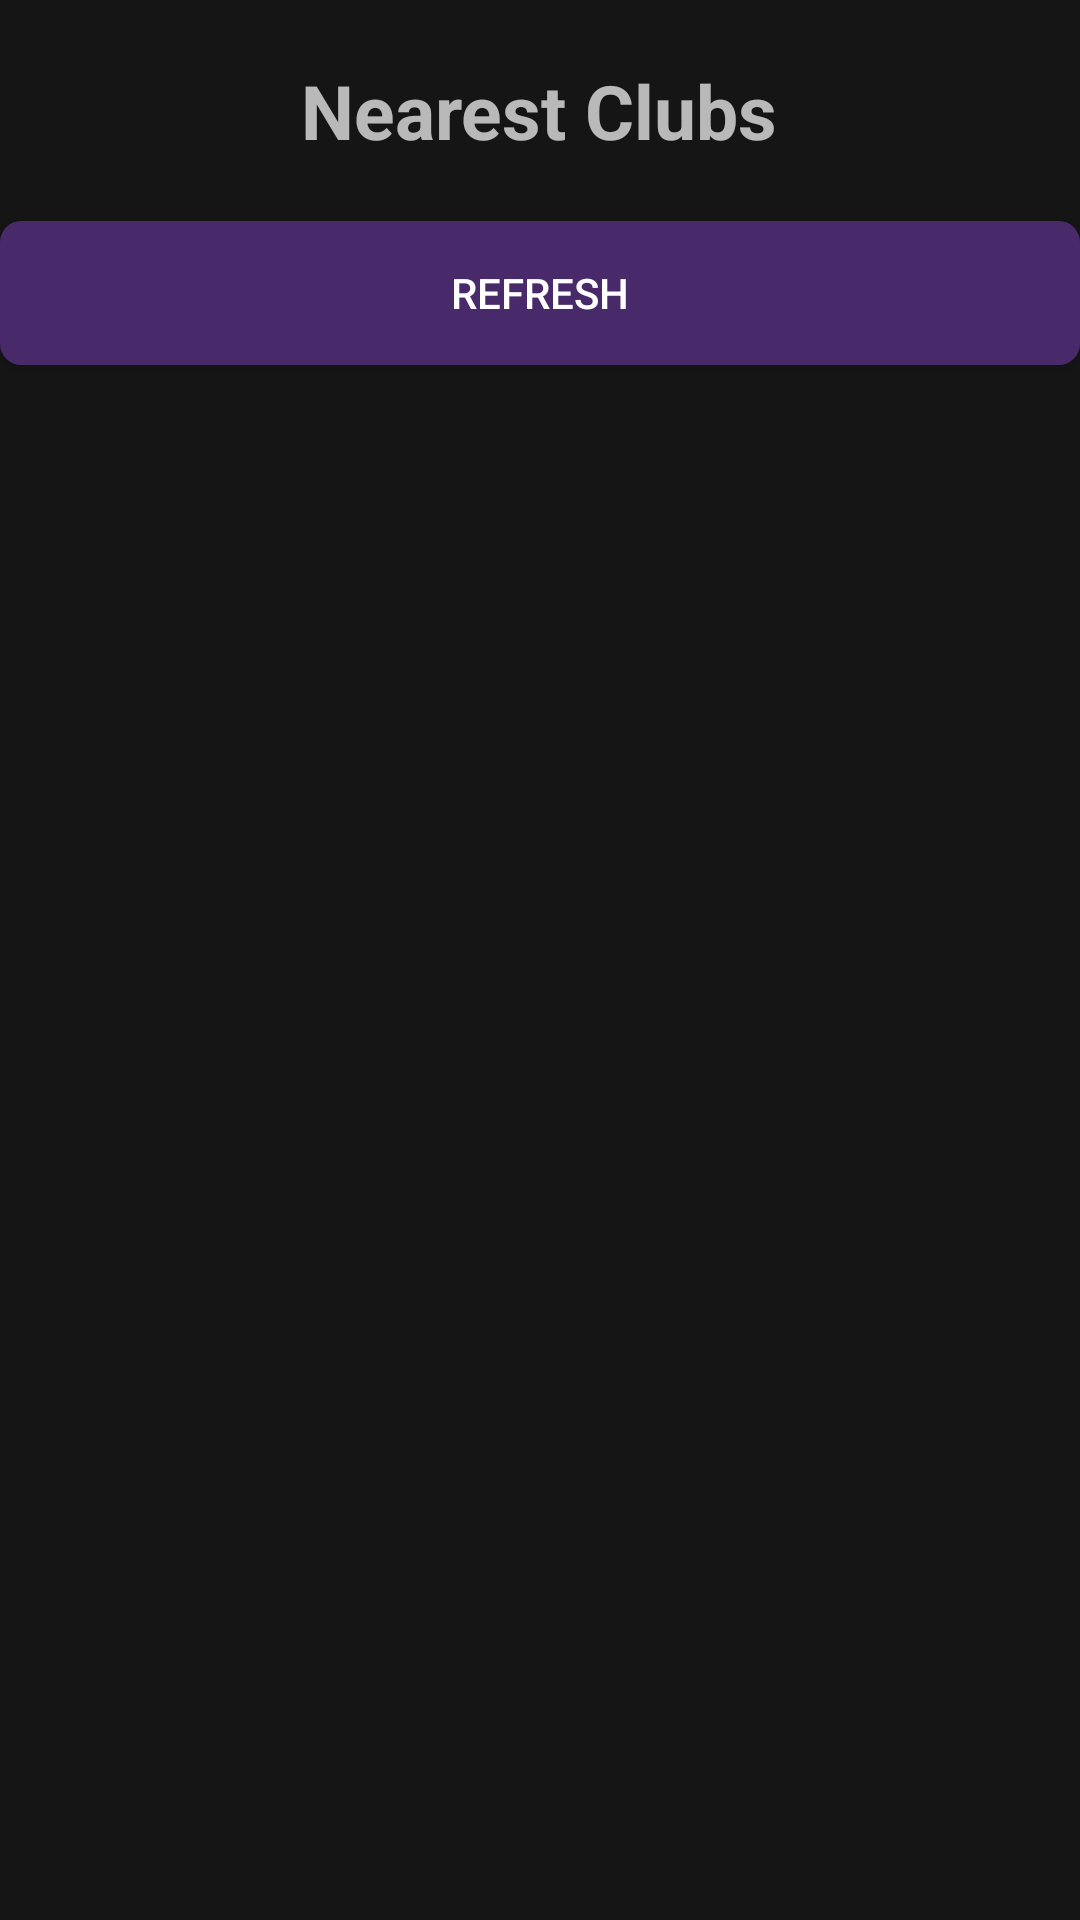

Here is an Android app screen rendered from its layout file. Give the layout XML and the strings, colors and styles it references.
<!-- AndroidManifest.xml: application theme AppTheme -->
<!-- res/layout/fragment_events.xml -->
<LinearLayout xmlns:android="http://schemas.android.com/apk/res/android"
    xmlns:tools="http://schemas.android.com/tools"
    android:layout_width="match_parent"
    android:layout_height="match_parent"
    android:background="@drawable/goparty_background"
    android:orientation="vertical"
    tools:context="com.studiumrogusowe.goparty.test.EventsFragment">

    
    <LinearLayout
        android:layout_width="match_parent"
        android:layout_height="match_parent"
        android:background="#90000000"
        android:orientation="vertical">

        <TextView
            android:id="@+id/textView2"
            android:layout_width="wrap_content"
            android:layout_height="wrap_content"
            android:layout_gravity="center"
            android:layout_marginBottom="20dp"
            android:layout_marginTop="20dp"
            android:text="@string/najblizszekluby"
            android:textAppearance="?android:attr/textAppearanceMedium"
            android:textStyle="bold"
            android:textSize="25sp" />

        <Button
            android:layout_width="match_parent"
            android:layout_height="wrap_content"
            android:text="Refresh"
            android:id="@+id/btnRefreshClubList"
            android:background="@drawable/login_button" />

        <ListView
            android:id="@+id/eventsListView"
            android:layout_width="match_parent"
            android:layout_height="wrap_content"
            android:headerDividersEnabled="true"
            android:padding="5dp" />

    </LinearLayout>
</LinearLayout>
<!-- resources referenced by this layout -->
<resources>
  <!-- drawable login_button (drawable) -->
  <?xml version="1.0" encoding="utf-8"?>
  <selector xmlns:android="http://schemas.android.com/apk/res/android">
      <item android:state_pressed="true">
          <shape android:shape="rectangle">
              <corners android:radius="@dimen/login_btn_corner_radius" />
              <solid android:color="@color/button_default" />
          </shape>
      </item>
      <item android:state_focused="true">
          <shape android:shape="rectangle">
              <corners android:radius="@dimen/login_btn_corner_radius" />
              <solid android:color="@color/button_default" />
  
          </shape>
      </item>
      <item>
          <shape android:shape="rectangle">
              <corners android:radius="@dimen/login_btn_corner_radius" />
              <solid android:color="@color/button_default" />
          </shape>
      </item>
  </selector>
  <string name="najblizszekluby">Nearest Clubs</string>
  <style name="AppTheme" parent="Theme.AppCompat.NoActionBar">
          
      </style>
  <dimen name="login_btn_corner_radius">7dp</dimen>
  <color name="button_default">#482969</color>
</resources>
